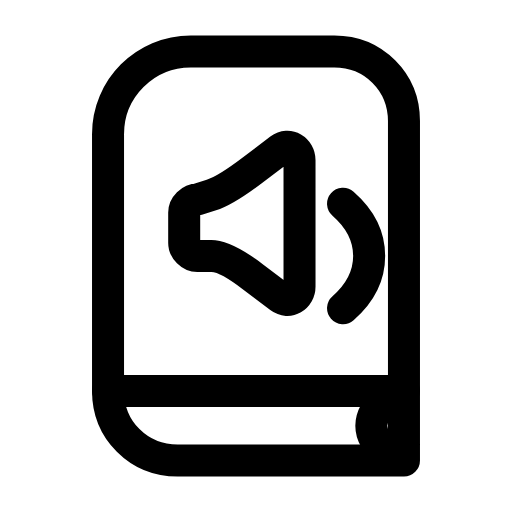
t = 0.00 s
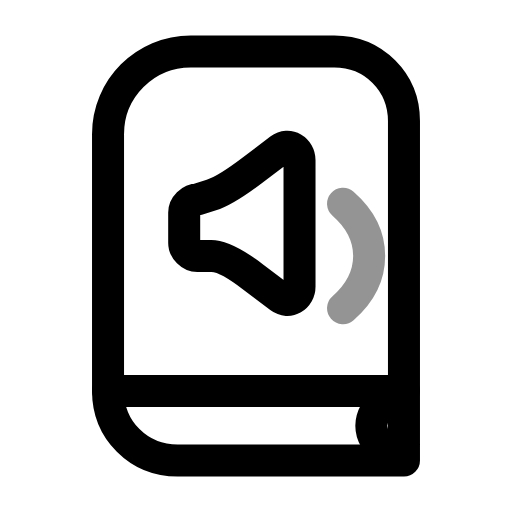
t = 0.25 s
t = 0.50 s: frame unchanged from t = 0.00 s, image omitted
t = 0.73 s: frame unchanged from t = 0.00 s, image omitted
t = 0.99 s: frame unchanged from t = 0.00 s, image omitted
t = 1.25 s: frame unchanged from t = 0.00 s, image omitted

The animated SVG that drew these frames (rendered in a browser with its animation timeline set to each time). Animation: 1 SMIL element (animate=1); one cycle of 1.50 s, repeats indefinitely.

<svg xmlns="http://www.w3.org/2000/svg" width="24" height="24" viewBox="0 0 24 24" fill="none"><g transform="translate(-0.24 -0.24) scale(1.02)"><path stroke="currentColor" stroke-width="1.471" stroke-linecap="round" stroke-linejoin="round" fill="none" d="M5.2 18.2L5.2 6.4C5.2 4.3 6.9 2.6 9 2.6L15.6 2.6C17.4 2.6 18.8 4 18.8 5.8L18.8 18.2Z"></path><path stroke="currentColor" stroke-width="1.471" stroke-linecap="round" stroke-linejoin="round" fill="none" d="M18.8 18.2L18.8 21.4L8.4 21.4C6.6 21.4 5.2 20 5.2 18.2"></path><path stroke="currentColor" stroke-width="1.471" stroke-linecap="round" stroke-linejoin="round" fill="none" d="M18.1 18.5C17.6 18.9 17.3 19.3 17.3 19.8S17.6 20.7 18.1 21.1"></path><path stroke="currentColor" stroke-width="1.471" stroke-linecap="round" stroke-linejoin="round" fill="none" d="M9.3 9.4C9 9.4 8.7 9.7 8.7 10L8.7 11.4C8.7 11.7 9 12 9.3 12L9.95 12Q10.6 12 11.85 12.95L13.1 13.9C13.5 14.2 14 13.9 14 13.4L14 7.6C14 7.1 13.5 6.8 13.1 7.1L11.85 8.05Q10.6 9 9.95 9.2L9.3 9.4Z"></path><path stroke="currentColor" stroke-width="1.471" stroke-linecap="round" stroke-linejoin="round" fill="none" d="M16 9.6C16.8 10.3 17.2 11.1 17.2 12S16.8 13.7 16 14.4"><animate attributeName="opacity" values="1;1;0.3;1;1;1;1;0.3;1;1;1" keyTimes="0;0.135;0.2475;0.36;0.45;0.6;0.66;0.735;0.81;0.9;1" dur="1.5s" repeatCount="indefinite" calcMode="spline" keySplines="0.16 1 0.3 1;0.16 1 0.3 1;0.16 1 0.3 1;0.16 1 0.3 1;0.16 1 0.3 1;0.16 1 0.3 1;0.16 1 0.3 1;0.16 1 0.3 1;0.16 1 0.3 1;0.16 1 0.3 1"/></path></g></svg>
